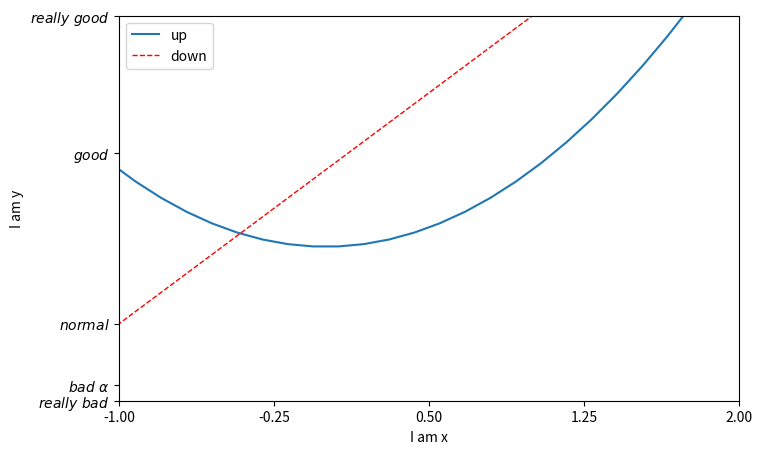

The matplotlib source for this figure:
"""图例-在图中区别不同曲线的名称"""
import matplotlib.pyplot as plt  # 大部分情况下不需要加载matplotlib所有的包，比如这里只需要加载pyplot这个包就足够了
import numpy as np
"""制造数据"""
"""Figure指的是图层的显示框每个数据可以在不同的数据框中显示"""
x = np.linspace(-3, 3, 50)  # 意为将-1~1之间评平分成50个点
y1 = 2 * x + 1
y2 = x**2  # 表示x的2次幂

plt.figure(num=3, figsize=(8, 5))  # num设置的是figure序号，figsize设置的是长和宽度
plt.xlim((-1, 2))  # 设置x坐标轴的范围
plt.ylim((-2, 3))  # 设置y坐标轴的范围
"""设置x,y轴的lable即坐标轴上将要显现的文字"""
plt.xlabel("I am x")
plt.ylabel("I am y")
new_ticks = np.linspace(-1, 2, 5)
plt.xticks(new_ticks)
plt.yticks([-2, -1.8, -1, 1.22, 3],
           [r'$really\ bad$', r'$bad\ \alpha$', r'$normal$', '$good$', '$really\  good$'])  # 数学表示的美观字体

"""线的lable属性标记线的名字"""
l1 = plt.plot(x, y2, label='up')  # 默认颜色是蓝色，利用这个方法可以将两条图线装载到一个figure中
l2 = plt.plot(x, y1, color='red', linewidth=1.0, linestyle='--', label='down')  # 这里设置颜色为红色，设置线宽度为1
# plt.legend(handles=[l1, l2, ], labels=['straight', 'curve'], loc='best')
plt.legend()
# 设置图例,loc='best'意味着自动找一个好的地方生成图例，loc中可以添加许多种形式
# handle可以添加进入线的例子
# 如果这里设置了lables的话，那么原先单独设定的lables就会被覆盖掉
plt.show()